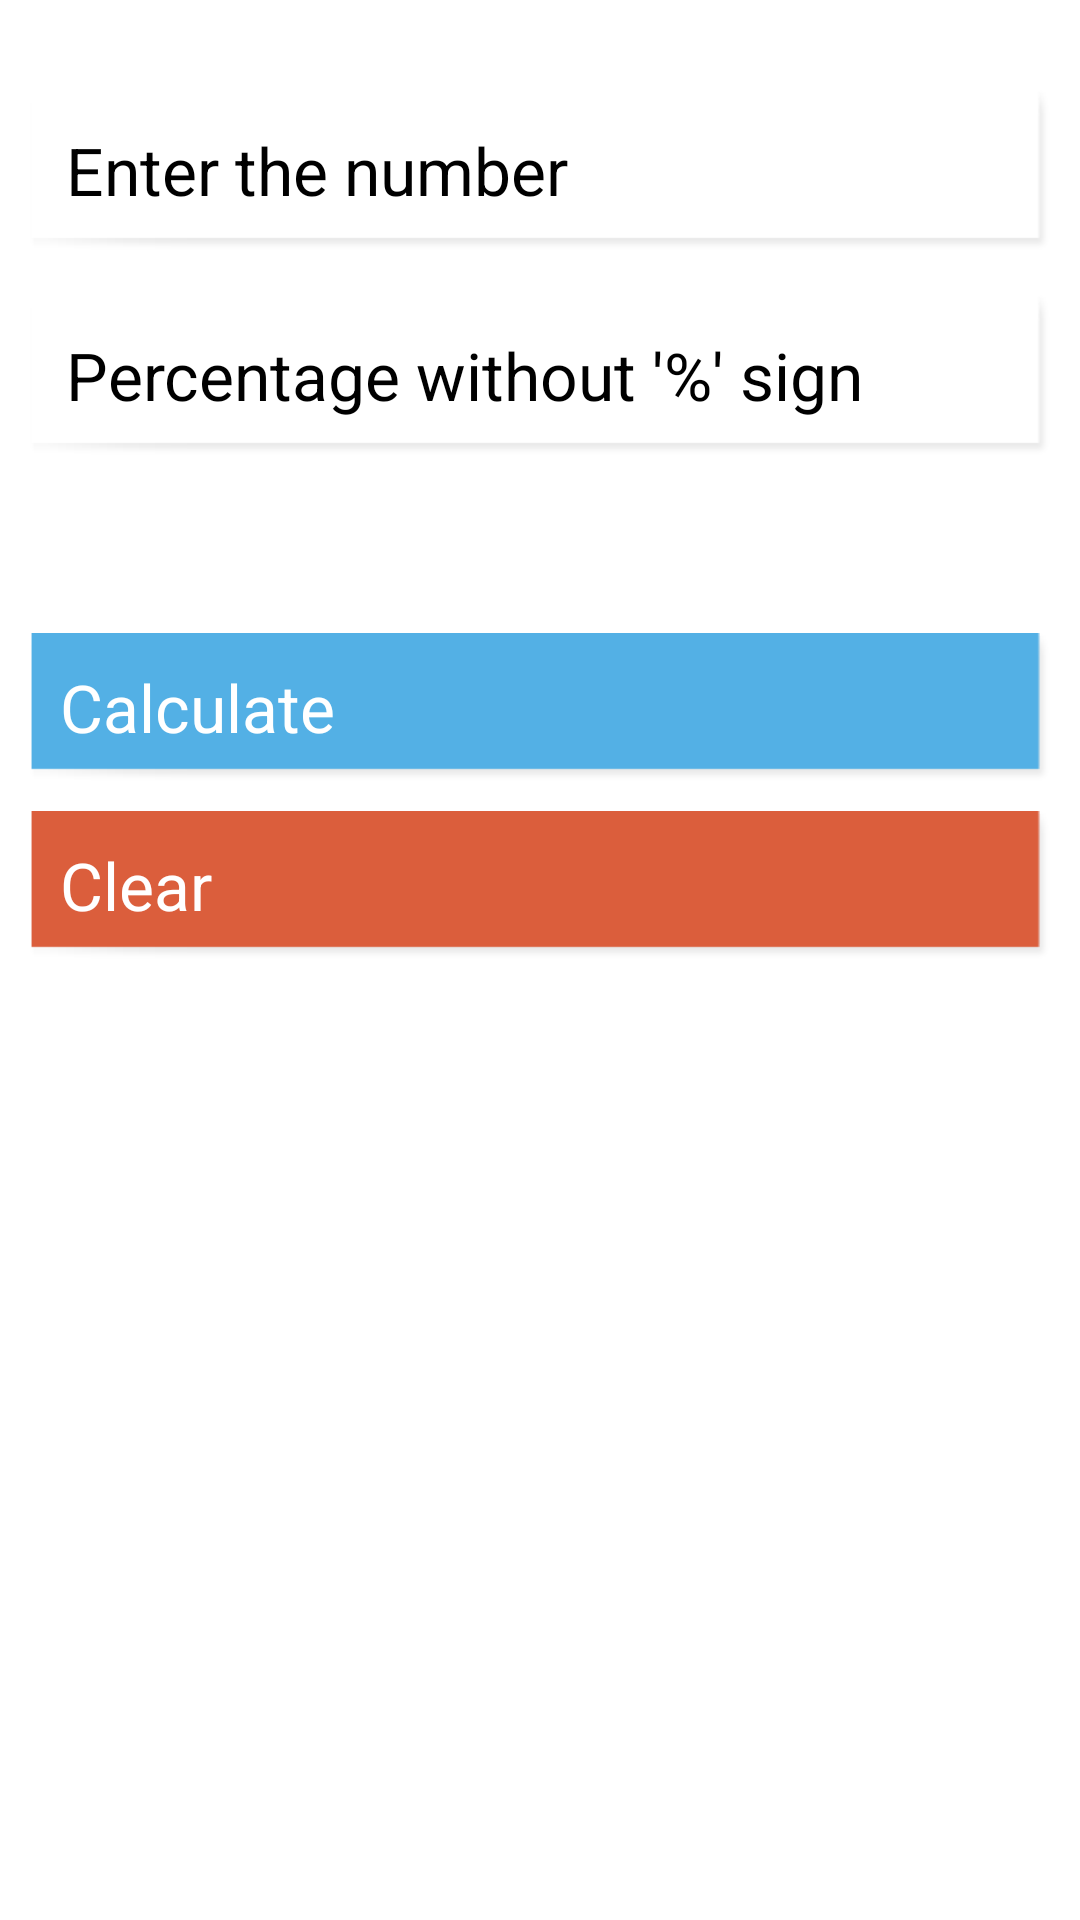

The Android layout XML behind this screen, and the referenced resources:
<!-- AndroidManifest.xml: application theme AppTheme -->
<!-- res/layout/aptipervalue.xml -->
<?xml version="1.0" encoding="utf-8"?>
<ScrollView xmlns:android="http://schemas.android.com/apk/res/android"
    style="@style/BgAll"
    android:layout_width="match_parent"
    android:layout_height="match_parent" >

    <LinearLayout
        android:layout_width="match_parent"
        android:layout_height="wrap_content"
        android:orientation="vertical"
        android:padding="10.0dip" >

        <EditText
            android:id="@+id/et_apti_PercentValue"
            style="@style/ETStyle"
            android:layout_width="fill_parent"
            android:layout_height="wrap_content"
            android:layout_gravity="center"
            android:layout_marginTop="20.0dip"
            android:hint="@string/percentValue"
            android:inputType="number"
            android:textSize="22.0sp" />

        <EditText
            android:id="@+id/et_apti_Percent"
            style="@style/ETStyle"
            android:layout_width="fill_parent"
            android:layout_height="wrap_content"
            android:layout_marginTop="15.0dip"
            android:hint="@string/enterPercent"
            android:inputType="number"
            android:textSize="22.0sp" />

        <TextView
            android:id="@+id/tv_apti_PercentValue"
            android:layout_width="fill_parent"
            android:layout_height="wrap_content"
            android:layout_marginTop="15.0dip"
            android:gravity="center"
            android:textSize="22.0sp" />

        <Button
            android:id="@+id/b_apti_calcPercentValue"
            style="@style/ButtonStyle"
            android:layout_marginTop="15.0dip"
            android:padding="10dp"
            android:text="@string/calc" />

        <Button
            android:id="@+id/bClear"
            style="@style/ButtonRed"
            android:layout_marginTop="10.0dip"
            android:padding="10dp"
            android:text="@string/clear" />
    </LinearLayout>

</ScrollView>
<!-- resources referenced by this layout -->
<resources>
  <string name="calc">Calculate</string>
  <string name="clear">Clear</string>
  <string name="enterPercent">"Percentage without '%' sign"</string>
  <string name="percentValue">Enter the number</string>
  <style name="BgAll">
          <item name="android:background">@drawable/background</item>
          <item name="android:orientation">vertical</item>
      </style>
  <style name="ButtonRed">
          <item name="android:layout_width">fill_parent</item>
          <item name="android:layout_height">wrap_content</item>
          <item name="android:background">@drawable/button4</item>
          <item name="android:textColor">#fff</item>
          <item name="android:textSize">22sp</item>
          <item name="android:layout_marginTop">3dp</item>
      </style>
  <style name="ButtonStyle">
          <item name="android:layout_width">fill_parent</item>
          <item name="android:layout_height">wrap_content</item>
          <item name="android:background">@drawable/button2</item>
          <item name="android:textColor">#fff</item>
          <item name="android:padding">10dp</item>
          <item name="android:textSize">24sp</item>
          <item name="android:layout_marginTop">3dp</item>
      </style>
  <style name="ETStyle">
          <item name="android:layout_width">fill_parent</item>
          <item name="android:layout_height">wrap_content</item>
          <item name="android:textSize">22sp</item>
          <item name="android:background">@drawable/button1</item>
          <item name="android:layout_marginTop">5dp</item>
          <item name="android:padding">12dp</item>
      </style>
  <style name="AppTheme" parent="AppBaseTheme" />
  <!-- drawable button4 (drawable) -->
  <?xml version="1.0" encoding="utf-8"?>
  <bitmap xmlns:android="http://schemas.android.com/apk/res/android"
      android:src="@drawable/button4" />
  <!-- drawable button2 (drawable) -->
  <?xml version="1.0" encoding="utf-8"?>
  <bitmap xmlns:android="http://schemas.android.com/apk/res/android"
      android:src="@drawable/button2" />
  <!-- drawable button1 (drawable) -->
  <?xml version="1.0" encoding="utf-8"?>
  <bitmap xmlns:android="http://schemas.android.com/apk/res/android"
      android:src="@drawable/button1" />
  <style name="AppBaseTheme" parent="android:Theme.Light">
          <item name="android:orientation">vertical</item>
      </style>
</resources>
